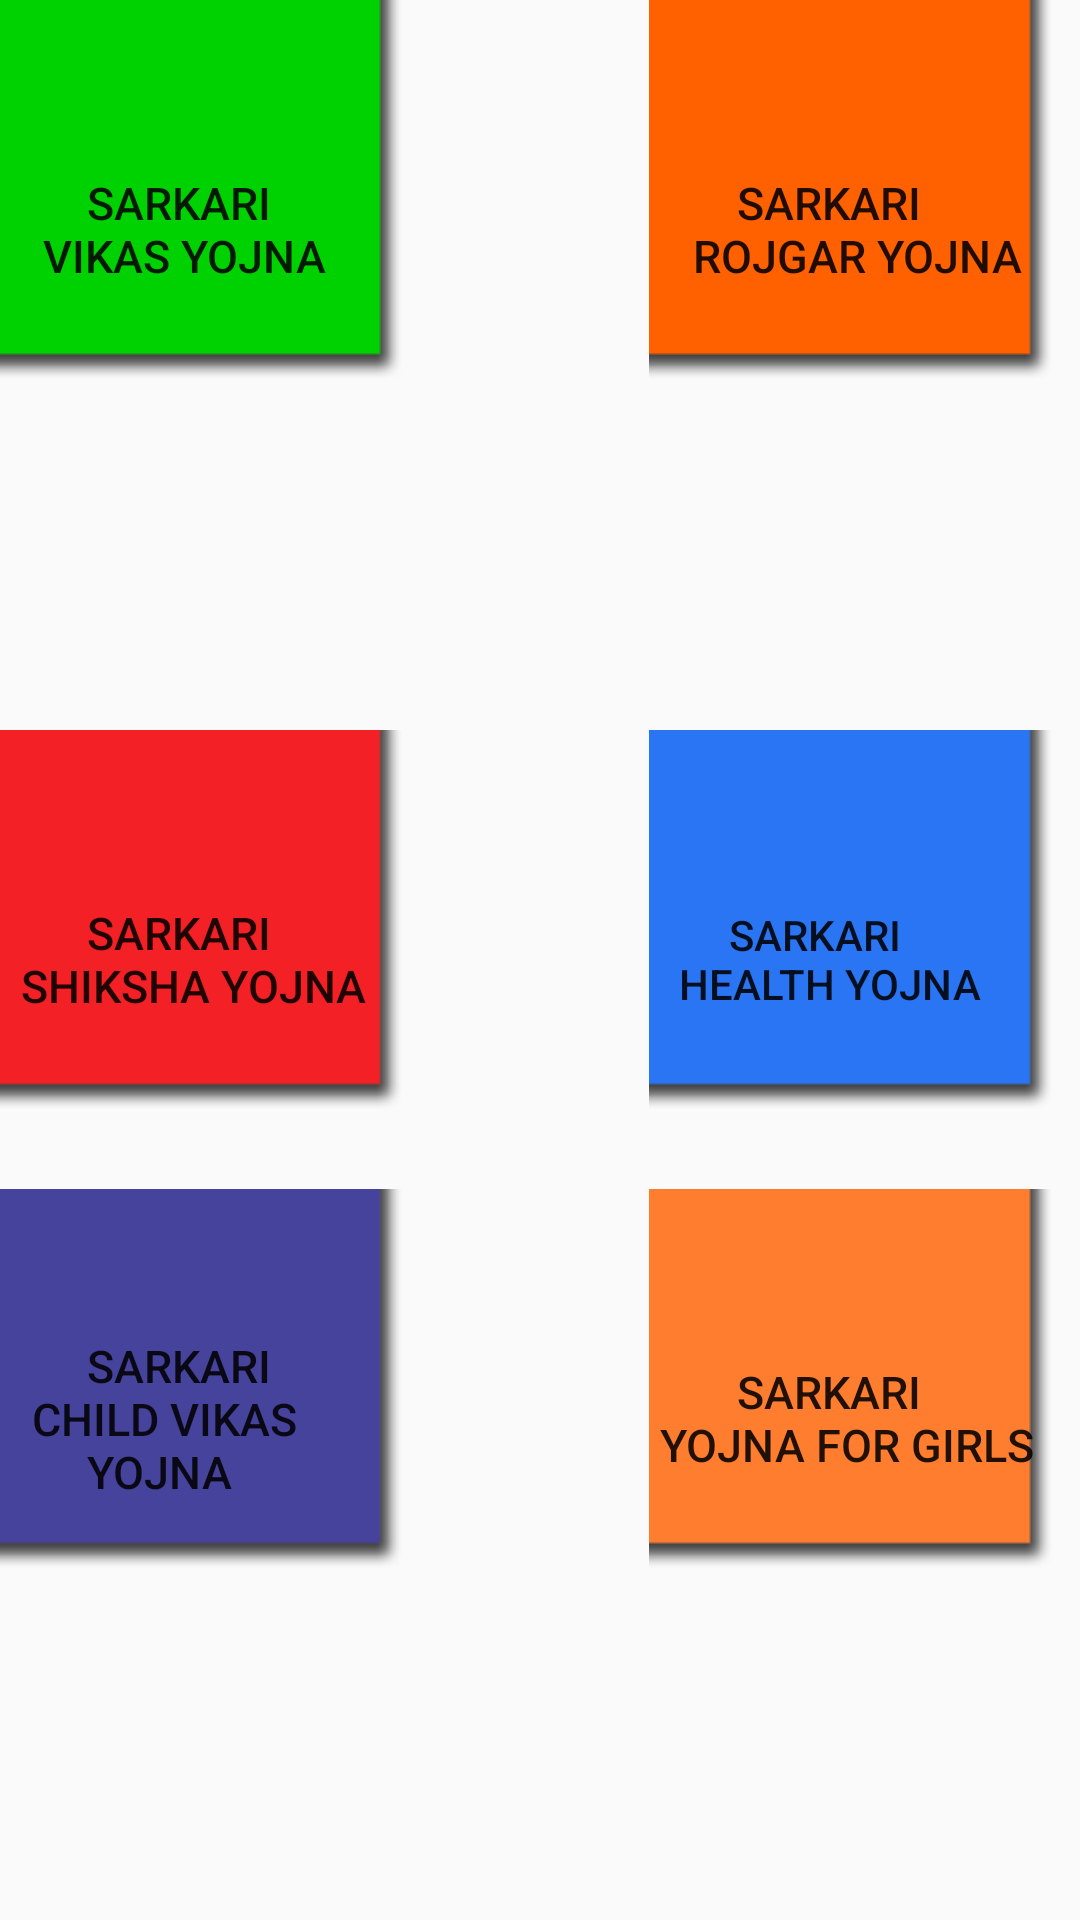

Android layout source for this screen:
<!-- AndroidManifest.xml: application theme AppTheme -->
<!-- res/layout/activity_main.xml -->
<RelativeLayout xmlns:android="http://schemas.android.com/apk/res/android"
    xmlns:tools="http://schemas.android.com/tools" android:layout_width="match_parent"
    android:layout_height="match_parent" android:paddingLeft="@dimen/activity_horizontal_margin"
    android:paddingRight="@dimen/activity_horizontal_margin"
    android:paddingTop="@dimen/activity_vertical_margin"
    android:paddingBottom="@dimen/activity_vertical_margin" tools:context=".MainActivity"
    android:id="@+id/imz">


    <Button
        android:layout_width="wrap_content"
        android:layout_height="wrap_content"
        android:text="&#160;&#160;&#160;&#160;&#160;&#160;&#160;&#160;Sarkari&#10;&#160;&#160;&#160;&#160;Vikas Yojna "
        android:gravity="left|center_vertical"
        android:textSize="15dp"
        android:id="@+id/button"
        android:background="@drawable/sdf"
        android:layout_alignParentTop="true"
        android:layout_alignParentLeft="true"
        android:layout_alignParentStart="true"
        android:onClick="ActivityOpen"

        />

    <Button
        android:layout_width="wrap_content"
        android:layout_height="wrap_content"
        android:background="@drawable/djd"
        android:text="&#160;&#160;&#160;&#160;&#160;&#160;&#160;&#160;Sarkari&#10;&#160;&#160;&#160;&#160;Rojgar Yojna"
        android:gravity="left|center_vertical"
        android:textSize="15dp"
        android:id="@+id/button2"
        android:layout_alignParentTop="true"
        android:layout_alignParentRight="true"
        android:layout_alignParentEnd="true"

        />

    <Button
        android:layout_width="wrap_content"
        android:layout_height="wrap_content"
        android:text="&#160;&#160;&#160;&#160;&#160;&#160;&#160;&#160;Sarkari&#10;&#160;&#160;Shiksha Yojna"
        android:id="@+id/button3"
        android:background="@drawable/red"
        android:gravity="left|center_vertical"
        android:textSize="15dp"
        android:layout_centerVertical="true"
        android:layout_alignParentLeft="true"
        android:layout_alignParentStart="true"
        android:layout_alignRight="@+id/button"
        android:layout_alignEnd="@+id/button" />

    <Button
        android:layout_width="wrap_content"
        android:layout_height="wrap_content"

        android:id="@+id/button4"
        android:text="&#160;&#160;&#160;&#160;&#160;&#160;&#160;&#160;Sarkari&#10;&#160;&#160;&#160;Health Yojna "
        android:gravity="left|center_vertical"
        android:background="@drawable/blue"
        android:layout_centerVertical="true"
        android:layout_alignRight="@+id/button2"
        android:layout_alignEnd="@+id/button2"
        android:layout_alignLeft="@+id/button2"
        android:layout_alignStart="@+id/button2" />

    <Button
        android:layout_width="wrap_content"
        android:layout_height="wrap_content"
        android:text="&#160;&#160;&#160;&#160;&#160;&#160;&#160;&#160;Sarkari&#10;&#160;&#160;&#160;Child Vikas&#10;&#160;&#160;&#160;&#160;&#160;&#160;  Yojna"
        android:gravity="left|center_vertical"
        android:background="@drawable/bn"
        android:textSize="15dp"
        android:id="@+id/button5"
        android:layout_below="@+id/button3"
        android:layout_alignParentLeft="true"
        android:layout_alignParentStart="true" />

    <Button
        android:layout_width="wrap_content"
        android:layout_height="wrap_content"
        android:text="&#160;&#160;&#160;&#160;&#160;&#160;&#160;&#160;Sarkari&#10;&#160;Yojna For Girls"
        android:gravity="left|center_vertical"
        android:background="@drawable/uup"
        android:textSize="15dp"
        android:id="@+id/button6"
        android:layout_alignBottom="@+id/button5"
        android:layout_alignRight="@+id/button4"
        android:layout_alignEnd="@+id/button4"
        android:layout_alignLeft="@+id/button4"
        android:layout_alignStart="@+id/button4" />


</RelativeLayout>
<!-- resources referenced by this layout -->
<resources>
  <!-- drawable blue: png bitmap (drawable, 3252 bytes) -->
  <!-- drawable bn: png bitmap (drawable, 3253 bytes) -->
  <!-- drawable djd: png bitmap (drawable, 3236 bytes) -->
  <!-- drawable red: png bitmap (drawable, 3242 bytes) -->
  <!-- drawable sdf: png bitmap (drawable, 3232 bytes) -->
  <!-- drawable uup: png bitmap (drawable, 3250 bytes) -->
  <style name="AppTheme" parent="Theme.AppCompat.Light">
  
  
          
      </style>
</resources>
